Image classification data set "dataset" (martinsaxa/jute-disease-dataset on GitHub). Class labels (5): dieback, fresh, holed, mosaic, stem soft rot.

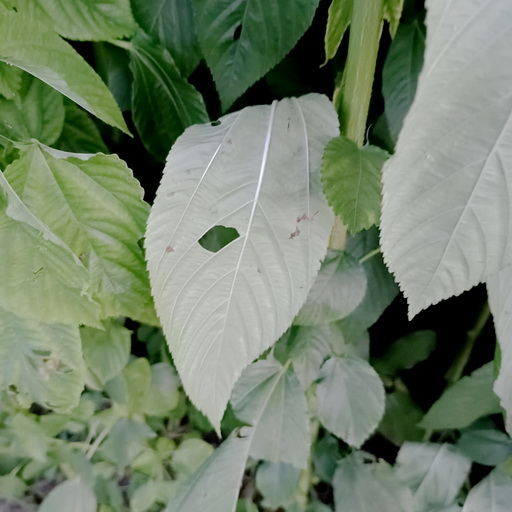
Label: holed

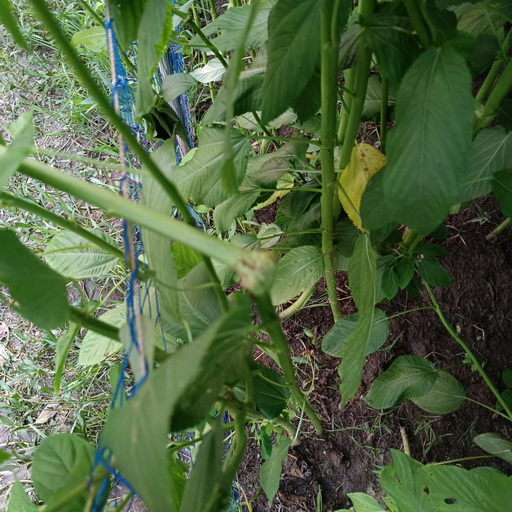
Label: stem soft rot

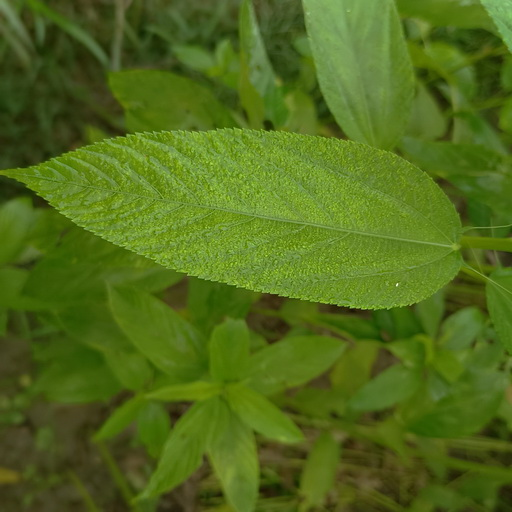
Label: fresh

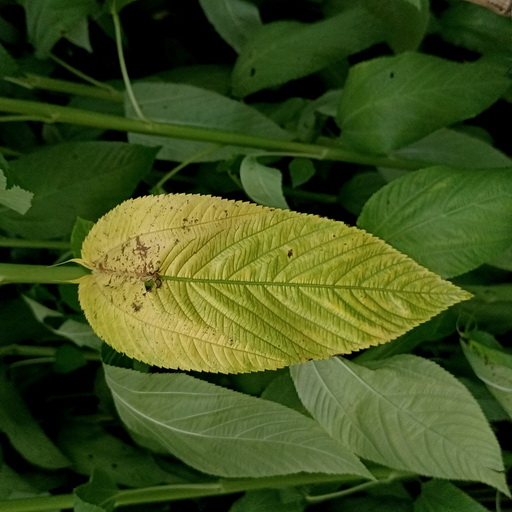
Label: mosaic

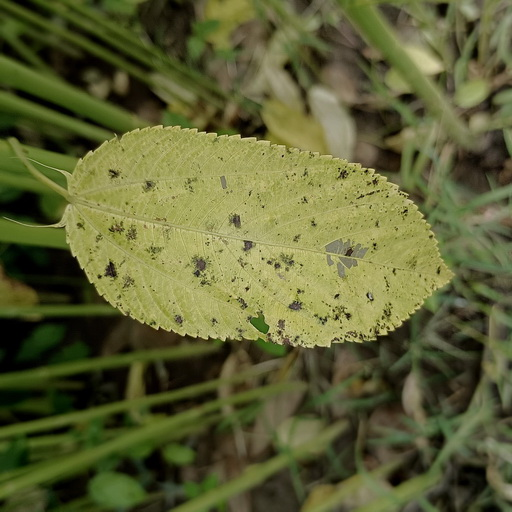
Label: mosaic

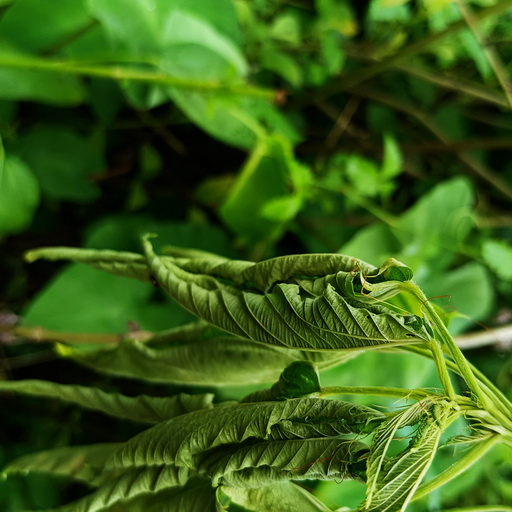
Label: dieback
